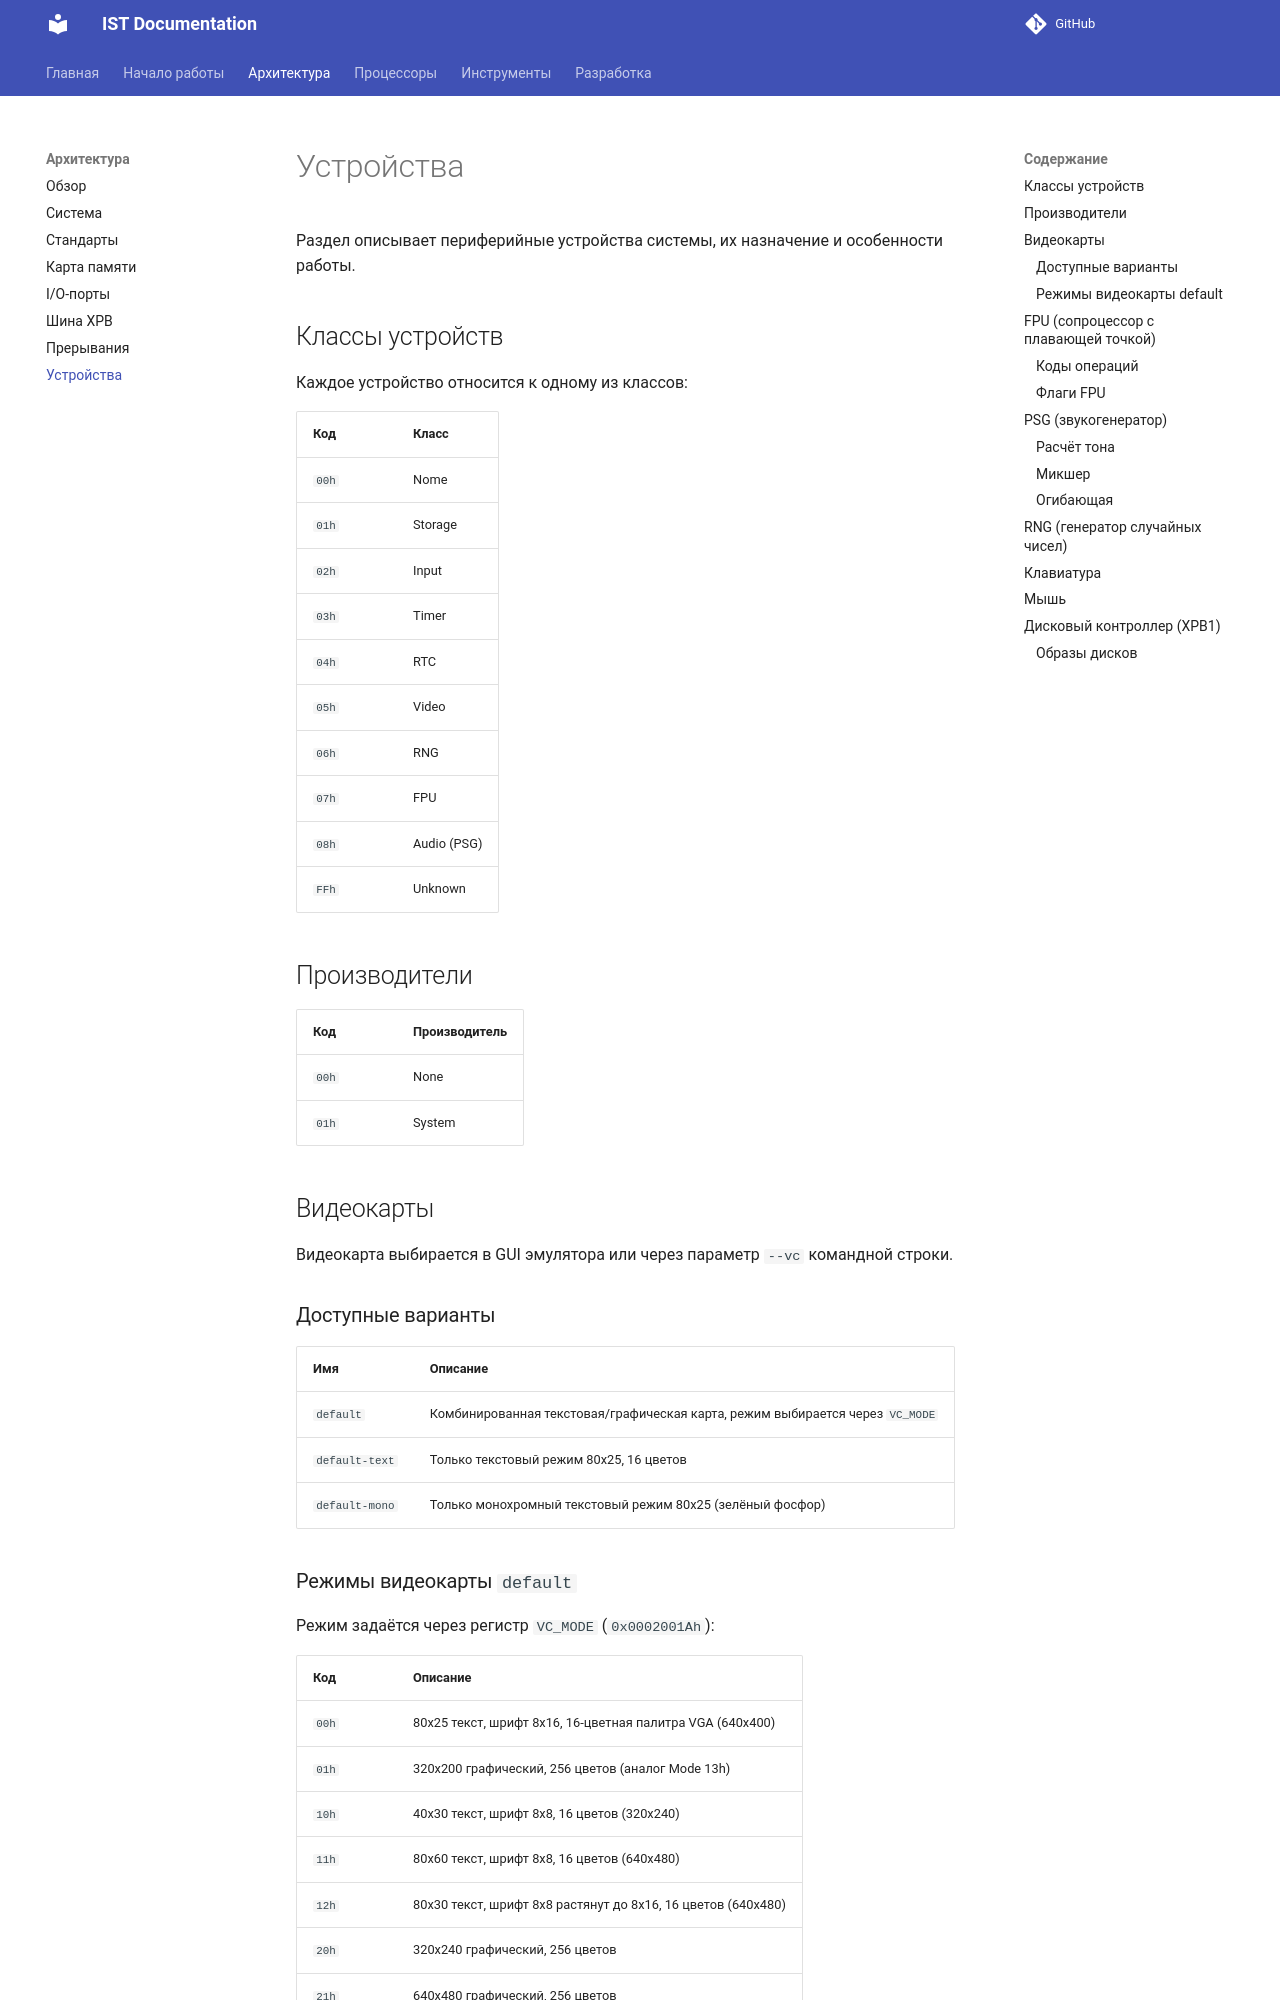

repository: TheCawa/IST · page: architecture/devices/index.html · generator: mkdocs

# Устройства

Раздел описывает периферийные устройства системы, их назначение и особенности работы.

## Классы устройств

Каждое устройство относится к одному из классов:

| Код | Класс |
|-----|-------|
| `00h` | Nome |
| `01h` | Storage |
| `02h` | Input |
| `03h` | Timer |
| `04h` | RTC |
| `05h` | Video |
| `06h` | RNG |
| `07h` | FPU |
| `08h` | Audio (PSG) |
| `FFh` | Unknown |

## Производители

| Код | Производитель |
|-----|---------------|
| `00h` | None |
| `01h` | System |

## Видеокарты

Видеокарта выбирается в GUI эмулятора или через параметр `--vc` командной строки.

### Доступные варианты

| Имя | Описание |
|-----|----------|
| `default` | Комбинированная текстовая/графическая карта, режим выбирается через `VC_MODE` |
| `default-text` | Только текстовый режим 80x25, 16 цветов |
| `default-mono` | Только монохромный текстовый режим 80x25 (зелёный фосфор) |

### Режимы видеокарты `default`

Режим задаётся через регистр `VC_MODE` (`0x0002001Ah`):

| Код | Описание |
|-----|----------|
| `00h` | 80x25 текст, шрифт 8x16, 16-цветная палитра VGA (640x400) |
| `01h` | 320x200 графический, 256 цветов (аналог Mode 13h) |
| `10h` | 40x30 текст, шрифт 8x8, 16 цветов (320x240) |
| `11h` | 80x60 текст, шрифт 8x8, 16 цветов (640x480) |
| `12h` | 80x30 текст, шрифт 8x8 растянут до 8x16, 16 цветов (640x480) |
| `20h` | 320x240 графический, 256 цветов |
| `21h` | 640x480 графический, 256 цветов |
| `22h` | 800x600 графический, 256 цветов |
